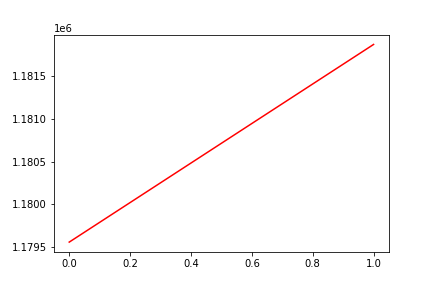

Values plotted in this chart, from the file beside it:
, date, assets
0, 0, 1179558
1, 20170315, 1181873
